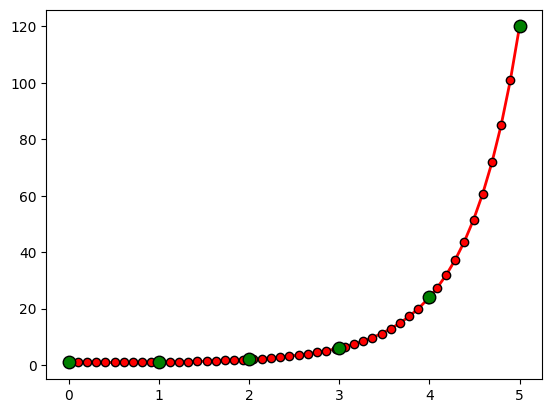

Python code for this plot: (Note: this script raises an exception after producing the figure.)
# -*- coding:utf-8 -*-
# /usr/bin/python

import numpy as np
import matplotlib as mpl
import matplotlib.pyplot as plt
from scipy.special import gamma
from scipy.special import factorial

mpl.rcParams['axes.unicode_minus'] = False
mpl.rcParams['font.sans-serif'] = 'SimHei'


if __name__ == '__main__':
    print(gamma(1.5))
    N = 5
    x = np.linspace(0, N, 50)
    y = gamma(x+1)
    plt.figure(facecolor='w')
    plt.plot(x, y, 'r-', x, y, 'ro', linewidth=2, markersize=6, mec='k')
    z = np.arange(0, N+1)
    f = factorial(z, exact=True)    # 阶乘
    print(f)
    plt.plot(z, f, 'go', markersize=9, markeredgecolor='k')
    plt.grid(b=True, ls=':', color='#404040')
    plt.xlim(-0.1,N+0.1)
    plt.ylim(0.5, np.max(y)*1.05)
    plt.xlabel('X', fontsize=15)
    plt.ylabel('Gamma(X) - 阶乘', fontsize=12)
    plt.title('阶乘和Gamma函数', fontsize=14)
    plt.show()
